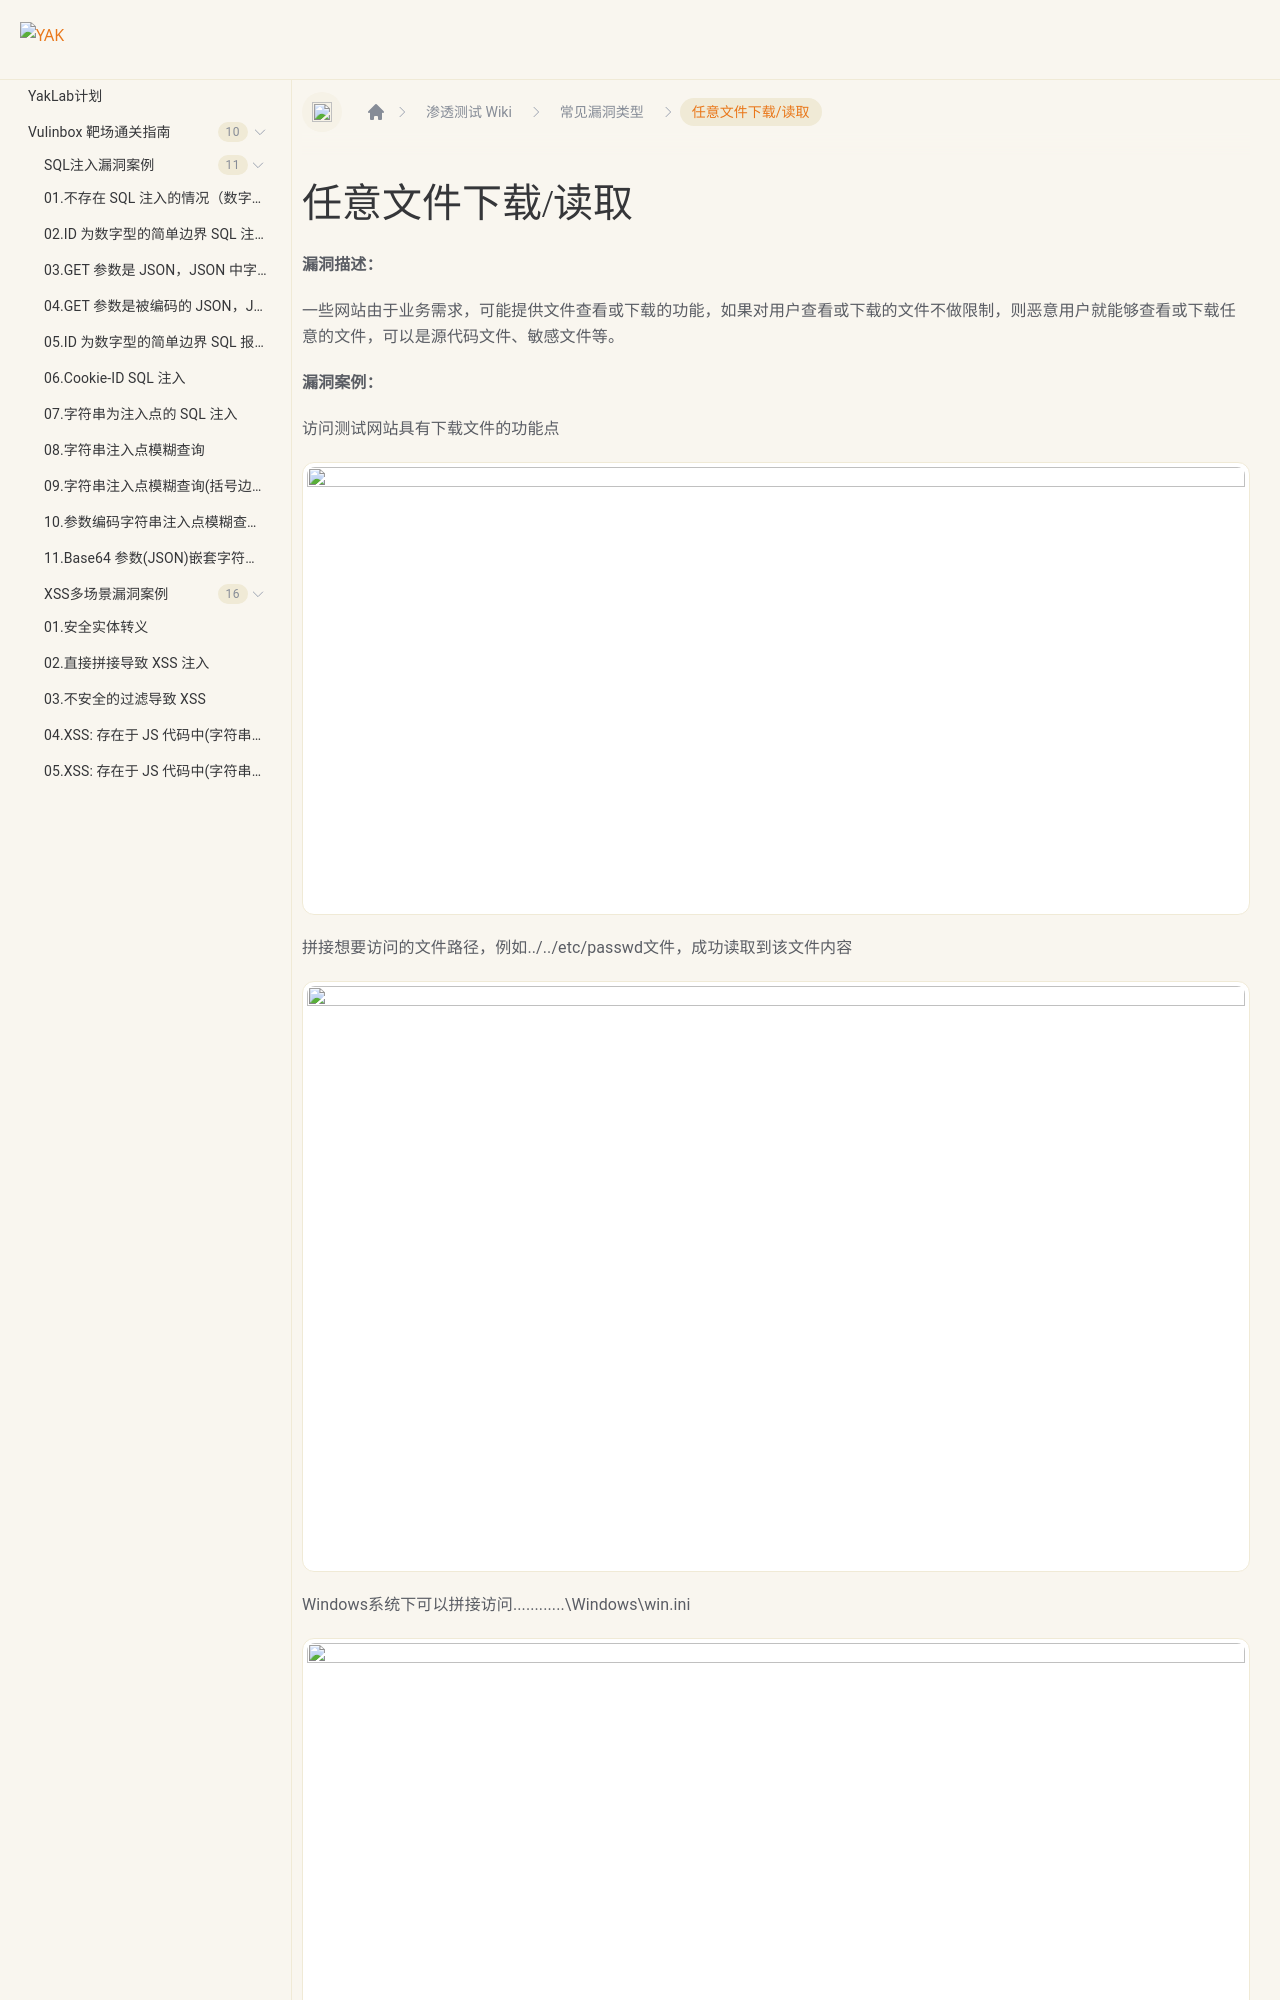

repository: yaklang/yaklang.github.io · page: Yaklab/wiki/CommonVulnerabilities/AnyFileDownload/index.html · generator: docusaurus

---
sidebar_position: 11
---
# 任意文件下载/读取

**漏洞描述：**

一些网站由于业务需求，可能提供文件查看或下载的功能，如果对用户查看或下载的文件不做限制，则恶意用户就能够查看或下载任意的文件，可以是源代码文件、敏感文件等。

**漏洞案例：**

访问测试网站具有下载文件的功能点

![](/img/products/yakit/AnyFileDownload-1.png)

拼接想要访问的文件路径，例如../../etc/passwd文件，成功读取到该文件内容

![](/img/products/yakit/AnyFileDownload-2.png)

Windows系统下可以拼接访问..\..\..\..\..\..\Windows\win.ini
